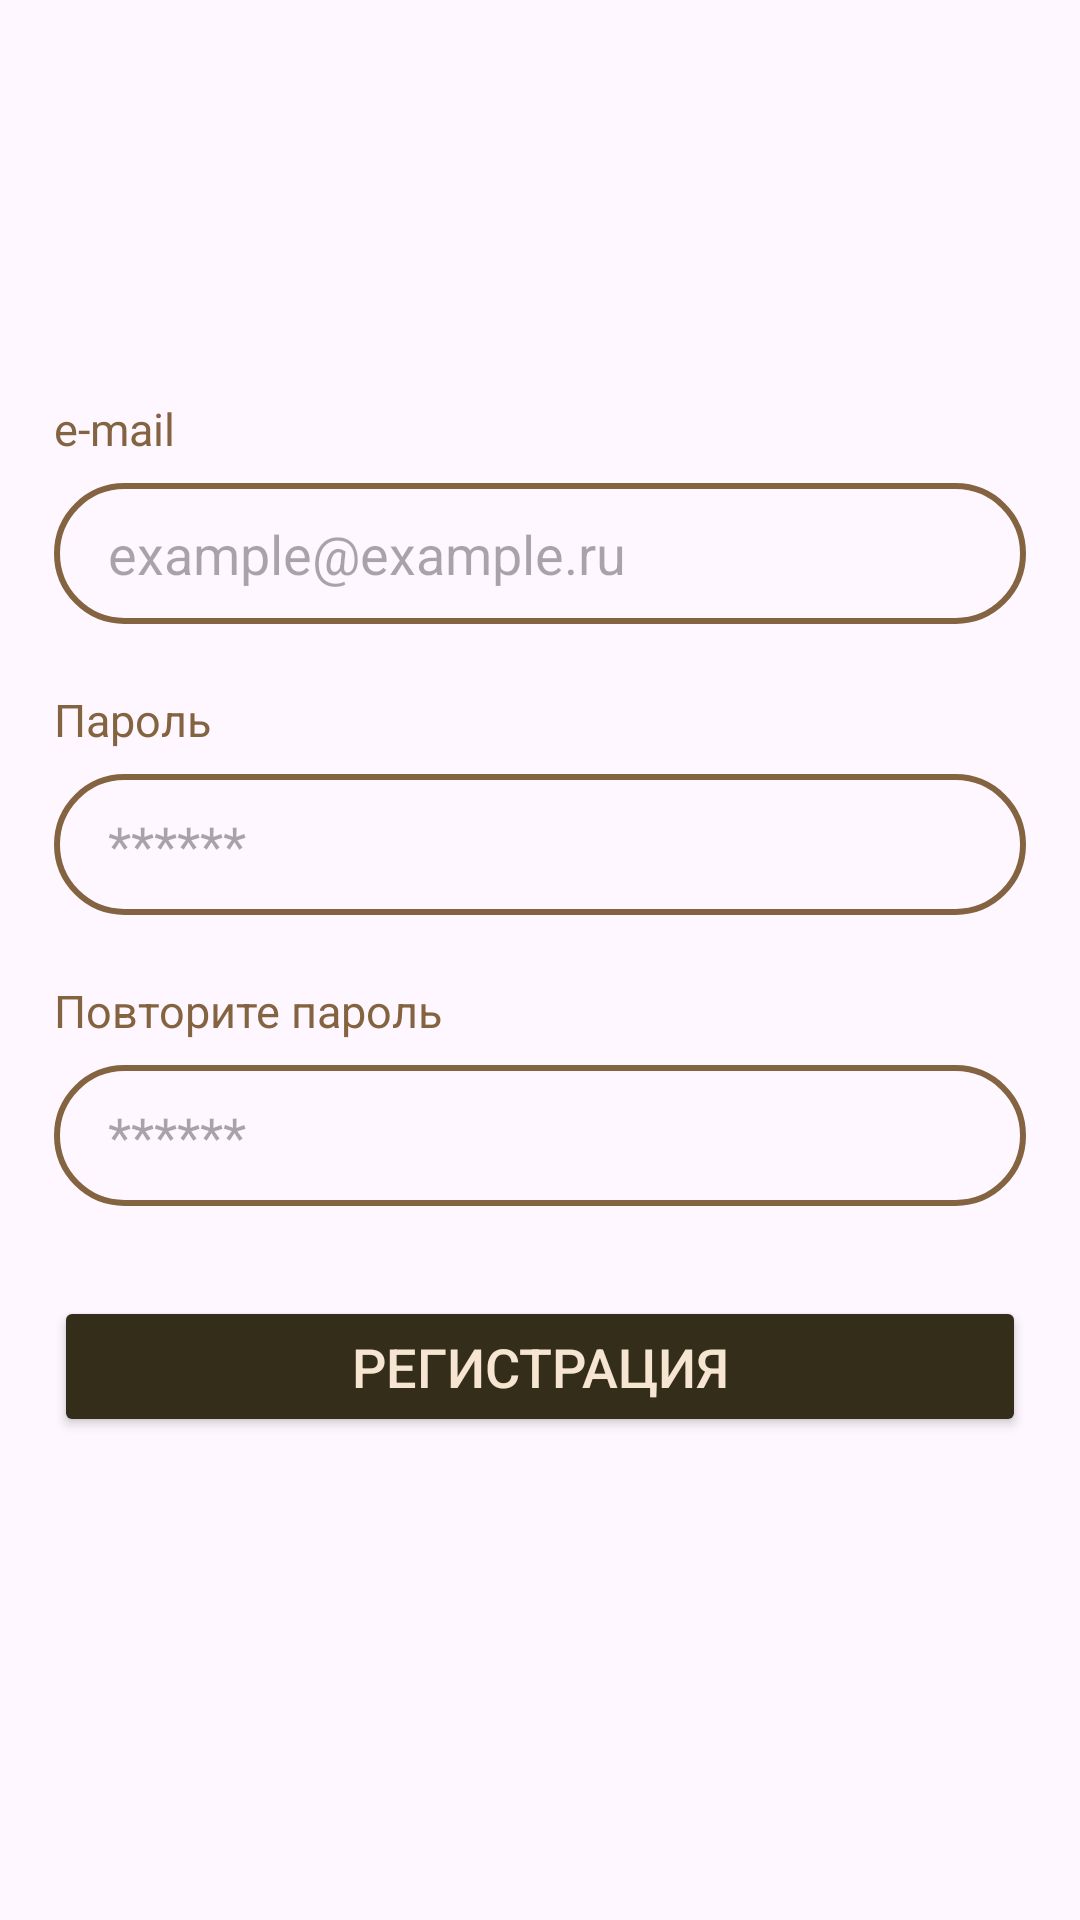

Write the Android layout XML for this screen, with the resource values it uses.
<!-- AndroidManifest.xml: application theme Theme.CoffeeApp -->
<!-- res/layout/fragment_register.xml -->
<?xml version="1.0" encoding="utf-8"?>
<androidx.constraintlayout.widget.ConstraintLayout
    xmlns:android="http://schemas.android.com/apk/res/android"
    xmlns:app="http://schemas.android.com/apk/res-auto"
    xmlns:tools="http://schemas.android.com/tools"
    android:layout_width="match_parent"
    android:layout_height="match_parent">

    <TextView
        android:id="@+id/email_title"
        android:layout_width="wrap_content"
        android:layout_height="wrap_content"
        android:layout_marginBottom="8dp"
        android:text="@string/text_field_e_mail_title"
        android:textSize="15sp"
        android:textColor="@color/brown"
        app:layout_constraintLeft_toLeftOf="@id/email_field"
        app:layout_constraintBottom_toTopOf="@id/email_field" />

    <EditText
        android:id="@+id/email_field"
        android:layout_width="match_parent"
        android:layout_height="47dp"
        android:layout_marginHorizontal="18dp"
        android:paddingHorizontal="18dp"
        android:hint="@string/login_field_hint"
        android:textSize="18sp"
        android:textColor="@color/light_brown"
        android:inputType="textPassword"
        android:background="@drawable/background_text_field"
        app:layout_constraintTop_toTopOf="parent"
        app:layout_constraintBottom_toTopOf="@id/password_field"
        app:layout_constraintVertical_chainStyle="packed"
        tools:text="Значение поля"
        android:importantForAutofill="no"
        tools:ignore="LabelFor,TextFields" />

    <TextView
        android:id="@+id/password_title"
        android:layout_width="wrap_content"
        android:layout_height="wrap_content"
        android:layout_marginBottom="8dp"
        android:text="@string/text_field_password_title"
        android:textSize="15sp"
        android:textColor="@color/brown"
        app:layout_constraintLeft_toLeftOf="@id/password_field"
        app:layout_constraintBottom_toTopOf="@id/password_field" />

    <EditText
        android:id="@+id/password_field"
        android:layout_width="match_parent"
        android:layout_height="47dp"
        android:layout_marginTop="50dp"
        android:layout_marginHorizontal="18dp"
        android:paddingHorizontal="18dp"
        android:hint="@string/password_field_hint"
        android:textSize="18sp"
        android:textColor="@color/light_brown"
        android:inputType="textPassword"
        android:background="@drawable/background_text_field"
        app:layout_constraintTop_toBottomOf="@id/email_field"
        app:layout_constraintBottom_toTopOf="@id/repeat_password_field"
        tools:text="Значение поля"
        android:importantForAutofill="no"
        tools:ignore="TextFields" />

    <TextView
        android:id="@+id/repeat_password_title"
        android:layout_width="wrap_content"
        android:layout_height="wrap_content"
        android:layout_marginBottom="8dp"
        android:text="@string/text_field_repeat_password_title"
        android:textSize="15sp"
        android:textColor="@color/brown"
        app:layout_constraintLeft_toLeftOf="@id/repeat_password_field"
        app:layout_constraintBottom_toTopOf="@id/repeat_password_field" />

    <EditText
        android:id="@+id/repeat_password_field"
        android:layout_width="match_parent"
        android:layout_height="47dp"
        android:layout_marginTop="50dp"
        android:layout_marginHorizontal="18dp"
        android:paddingHorizontal="18dp"
        android:hint="@string/password_field_hint"
        android:textSize="18sp"
        android:textColor="@color/light_brown"
        android:inputType="textPassword"
        android:background="@drawable/background_text_field"
        app:layout_constraintTop_toBottomOf="@id/password_field"
        app:layout_constraintBottom_toTopOf="@id/register_button"
        tools:text="Значение поля"
        android:importantForAutofill="no"
        tools:ignore="TextFields" />

    <Button
        android:id="@+id/register_button"
        android:layout_width="match_parent"
        android:layout_height="47dp"
        android:layout_marginTop="30dp"
        android:layout_marginHorizontal="18dp"
        android:insetTop="0dp"
        android:insetBottom="0dp"
        android:backgroundTint="@color/dark_brown"
        android:text="@string/button_register_text"
        android:textColor="@color/very_light_brown"
        android:textSize="18sp"
        app:layout_constraintTop_toBottomOf="@id/repeat_password_field"
        app:layout_constraintBottom_toBottomOf="parent"/>
</androidx.constraintlayout.widget.ConstraintLayout>
<!-- resources referenced by this layout -->
<resources>
  <color name="brown">#846340</color>
  <color name="dark_brown">#342D1A</color>
  <color name="light_brown">#AF9479</color>
  <color name="very_light_brown">#F6E5D1</color>
  <!-- drawable background_text_field (drawable) -->
  <?xml version="1.0" encoding="utf-8"?>
  <shape xmlns:android="http://schemas.android.com/apk/res/android">
      <stroke android:color="@color/brown" android:width="2dp"/>
      <corners android:radius="50dp"/>
  </shape>
  <string name="button_register_text">Регистрация</string>
  <string name="login_field_hint">example@example.ru</string>
  <string name="password_field_hint">******</string>
  <string name="text_field_e_mail_title">e-mail</string>
  <string name="text_field_password_title">Пароль</string>
  <string name="text_field_repeat_password_title">Повторите пароль</string>
  <style name="Theme.CoffeeApp" parent="Base.Theme.CoffeeApp" />
  <style name="Base.Theme.CoffeeApp" parent="Theme.Material3.Light.NoActionBar">
          
          <item name="android:statusBarColor">@color/light_gray</item>
          <item name="android:windowLightStatusBar">true</item>
      </style>
  <color name="light_gray">#FAF9F9</color>
</resources>
